The GitHub repository Bupyc010/PythonProject1 contains a labelled image folder "data" with 10 categories: arrow, background, diamond, down arrow, ellipse, hexagon, left arrow, rectangle, right arrow, up arrow. Examples follow, each with its label.

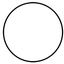
Label: ellipse

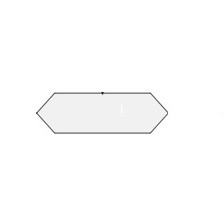
Label: hexagon

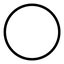
Label: ellipse

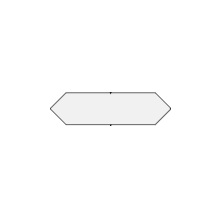
Label: hexagon

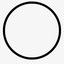
Label: ellipse

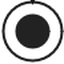
Label: ellipse
